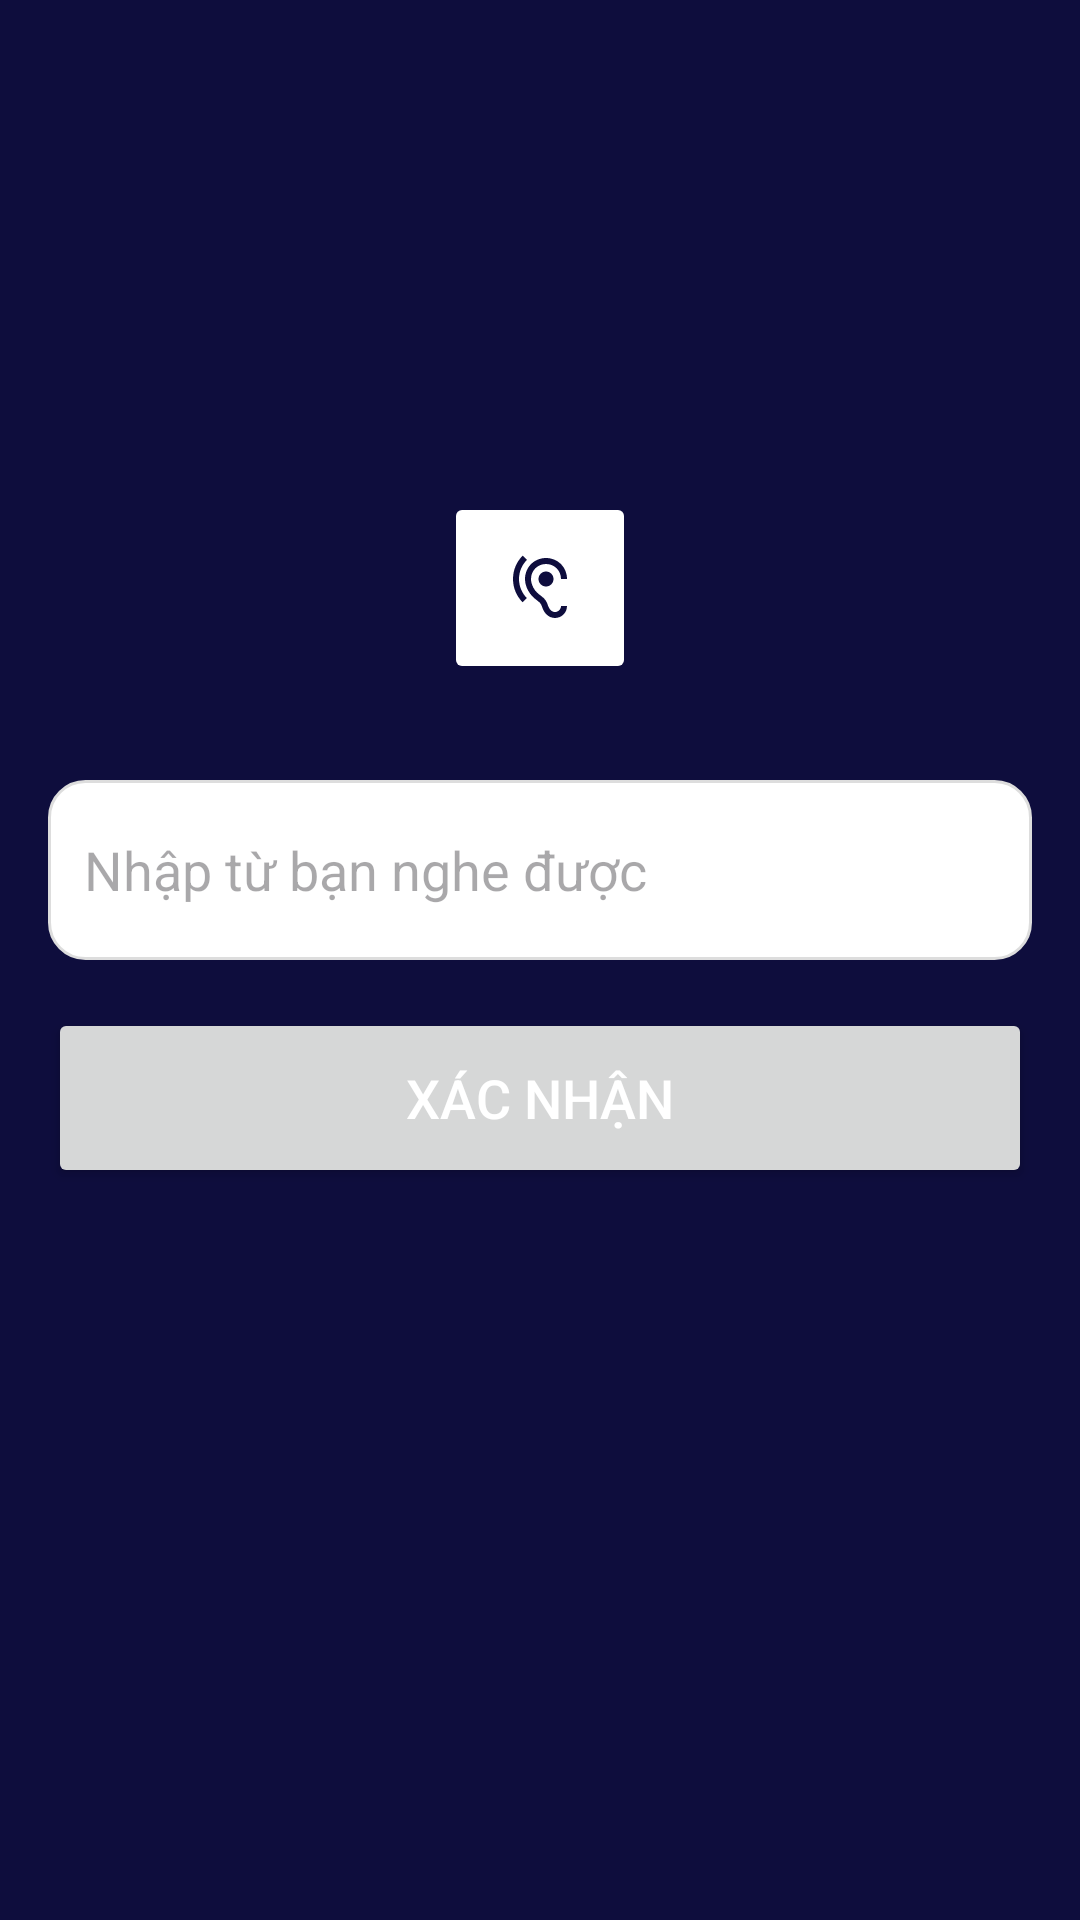

Reconstruct the res/layout file that produces this screen, plus the resources it refers to.
<!-- AndroidManifest.xml: application theme Theme.MyApplication -->
<!-- res/layout/activity_listen_fill.xml -->
<?xml version="1.0" encoding="utf-8"?>
<androidx.constraintlayout.widget.ConstraintLayout
    xmlns:android="http://schemas.android.com/apk/res/android"
    xmlns:app="http://schemas.android.com/apk/res-auto"
    xmlns:tools="http://schemas.android.com/tools"
    android:layout_width="match_parent"
    android:layout_height="match_parent"
    android:background="#0E0D3D"
    android:padding="16dp">

    
    <androidx.constraintlayout.widget.ConstraintLayout
        android:id="@+id/constraintLayout2"
        android:layout_width="match_parent"
        android:layout_height="56dp"
        android:background="#0E0D3D"
        android:padding="16dp"
        app:layout_constraintEnd_toEndOf="parent"
        app:layout_constraintStart_toStartOf="parent"
        tools:layout_editor_absoluteY="-4dp"
        tools:ignore="MissingConstraints">

        <ImageView
            android:id="@+id/btnBack"
            android:layout_width="24dp"
            android:layout_height="24dp"
            android:src="@drawable/baseline_arrow_back_24"
            app:layout_constraintBottom_toBottomOf="parent"
            app:layout_constraintStart_toStartOf="parent"
            app:layout_constraintTop_toTopOf="parent"
            app:tint="@android:color/white" />

        <ImageView
            android:id="@+id/btnMenu"
            android:layout_width="24dp"
            android:layout_height="24dp"
            android:src="@drawable/baseline_density_medium_24"
            app:layout_constraintBottom_toBottomOf="parent"
            app:layout_constraintEnd_toEndOf="parent"
            app:layout_constraintTop_toTopOf="parent"
            app:tint="@android:color/white" />
    </androidx.constraintlayout.widget.ConstraintLayout>

    
    <ImageButton
        android:id="@+id/btnPlayAudio"
        android:layout_width="64dp"
        android:layout_height="64dp"
        android:layout_marginTop="148dp"
        android:backgroundTint="#FFFFFF"
        android:src="@drawable/baseline_hearing_24"
        app:layout_constraintEnd_toEndOf="parent"
        app:layout_constraintHorizontal_bias="0.5"
        app:layout_constraintStart_toStartOf="parent"
        app:layout_constraintTop_toTopOf="parent"
        app:tint="#0E0D3D" />

    
    <EditText
        android:id="@+id/inputAnswer"
        android:layout_width="0dp"
        android:layout_height="60dp"
        android:layout_marginTop="32dp"
        android:hint="Nhập từ bạn nghe được"
        android:textColor="#FFFFFF"
        android:textSize="18sp"
        android:padding="12dp"
        android:background="@drawable/input_background"
        app:layout_constraintTop_toBottomOf="@id/btnPlayAudio"
        app:layout_constraintStart_toStartOf="parent"
        app:layout_constraintEnd_toEndOf="parent" />

    <TextView
        android:id="@+id/tvResult"
        android:layout_width="0dp"
        android:layout_height="wrap_content"
        android:layout_marginTop="16dp"
        android:gravity="center"
        android:textColor="#090707"
        android:textSize="18sp"
        android:padding="12dp"
        android:background="@drawable/input_correct"
        android:visibility="gone"
        android:text="Kết quả sẽ xuất hiện ở đây"
        app:layout_constraintTop_toBottomOf="@id/inputAnswer"
        app:layout_constraintStart_toStartOf="parent"
        app:layout_constraintEnd_toEndOf="parent" />

    
    <Button
        android:id="@+id/btnConfirm"
        android:layout_width="0dp"
        android:layout_height="60dp"
        android:layout_marginTop="16dp"
        android:text="Xác nhận"

        android:textColor="#FFFFFF"
        android:textSize="18sp"
        android:padding="12dp"
        app:layout_constraintTop_toBottomOf="@id/tvResult"
        app:layout_constraintStart_toStartOf="parent"
        app:layout_constraintEnd_toEndOf="parent" />

</androidx.constraintlayout.widget.ConstraintLayout>
<!-- resources referenced by this layout -->
<resources>
  <!-- drawable baseline_hearing_24 (drawable) -->
  <vector xmlns:android="http://schemas.android.com/apk/res/android" android:height="24dp" android:tint="#FFFEFE" android:viewportHeight="24" android:viewportWidth="24" android:width="24dp">
        
      <path android:fillColor="@android:color/white" android:pathData="M17,20c-0.29,0 -0.56,-0.06 -0.76,-0.15 -0.71,-0.37 -1.21,-0.88 -1.71,-2.38 -0.51,-1.56 -1.47,-2.29 -2.39,-3 -0.79,-0.61 -1.61,-1.24 -2.32,-2.53C9.29,10.98 9,9.93 9,9c0,-2.8 2.2,-5 5,-5s5,2.2 5,5h2c0,-3.93 -3.07,-7 -7,-7S7,5.07 7,9c0,1.26 0.38,2.65 1.07,3.9 0.91,1.65 1.98,2.48 2.85,3.15 0.81,0.62 1.39,1.07 1.71,2.05 0.6,1.82 1.37,2.84 2.73,3.55 0.51,0.23 1.07,0.35 1.64,0.35 2.21,0 4,-1.79 4,-4h-2c0,1.1 -0.9,2 -2,2zM7.64,2.64L6.22,1.22C4.23,3.21 3,5.96 3,9s1.23,5.79 3.22,7.78l1.41,-1.41C6.01,13.74 5,11.49 5,9s1.01,-4.74 2.64,-6.36zM11.5,9c0,1.38 1.12,2.5 2.5,2.5s2.5,-1.12 2.5,-2.5 -1.12,-2.5 -2.5,-2.5 -2.5,1.12 -2.5,2.5z"/>
      
  </vector>
  <!-- drawable input_background (drawable) -->
  <shape xmlns:android="http://schemas.android.com/apk/res/android">
      <solid android:color="#FFFFFF" /> 
      <corners android:radius="12dp" /> 
      <stroke
          android:width="1dp"
          android:color="#DDDDDD" /> 
  </shape>
  <!-- drawable input_correct (drawable) -->
  <shape xmlns:android="http://schemas.android.com/apk/res/android"
      android:shape="rectangle">
      <solid android:color="#E0F8E9"/>
      <stroke
          android:width="2dp"
          android:color="#00C853"/>
      <corners android:radius="4dp"/>
  </shape>
  <style name="Theme.MyApplication" parent="Base.Theme.MyApplication" />
  <style name="Base.Theme.MyApplication" parent="Theme.Material3.DayNight.NoActionBar">
          
          
  
      </style>
</resources>
